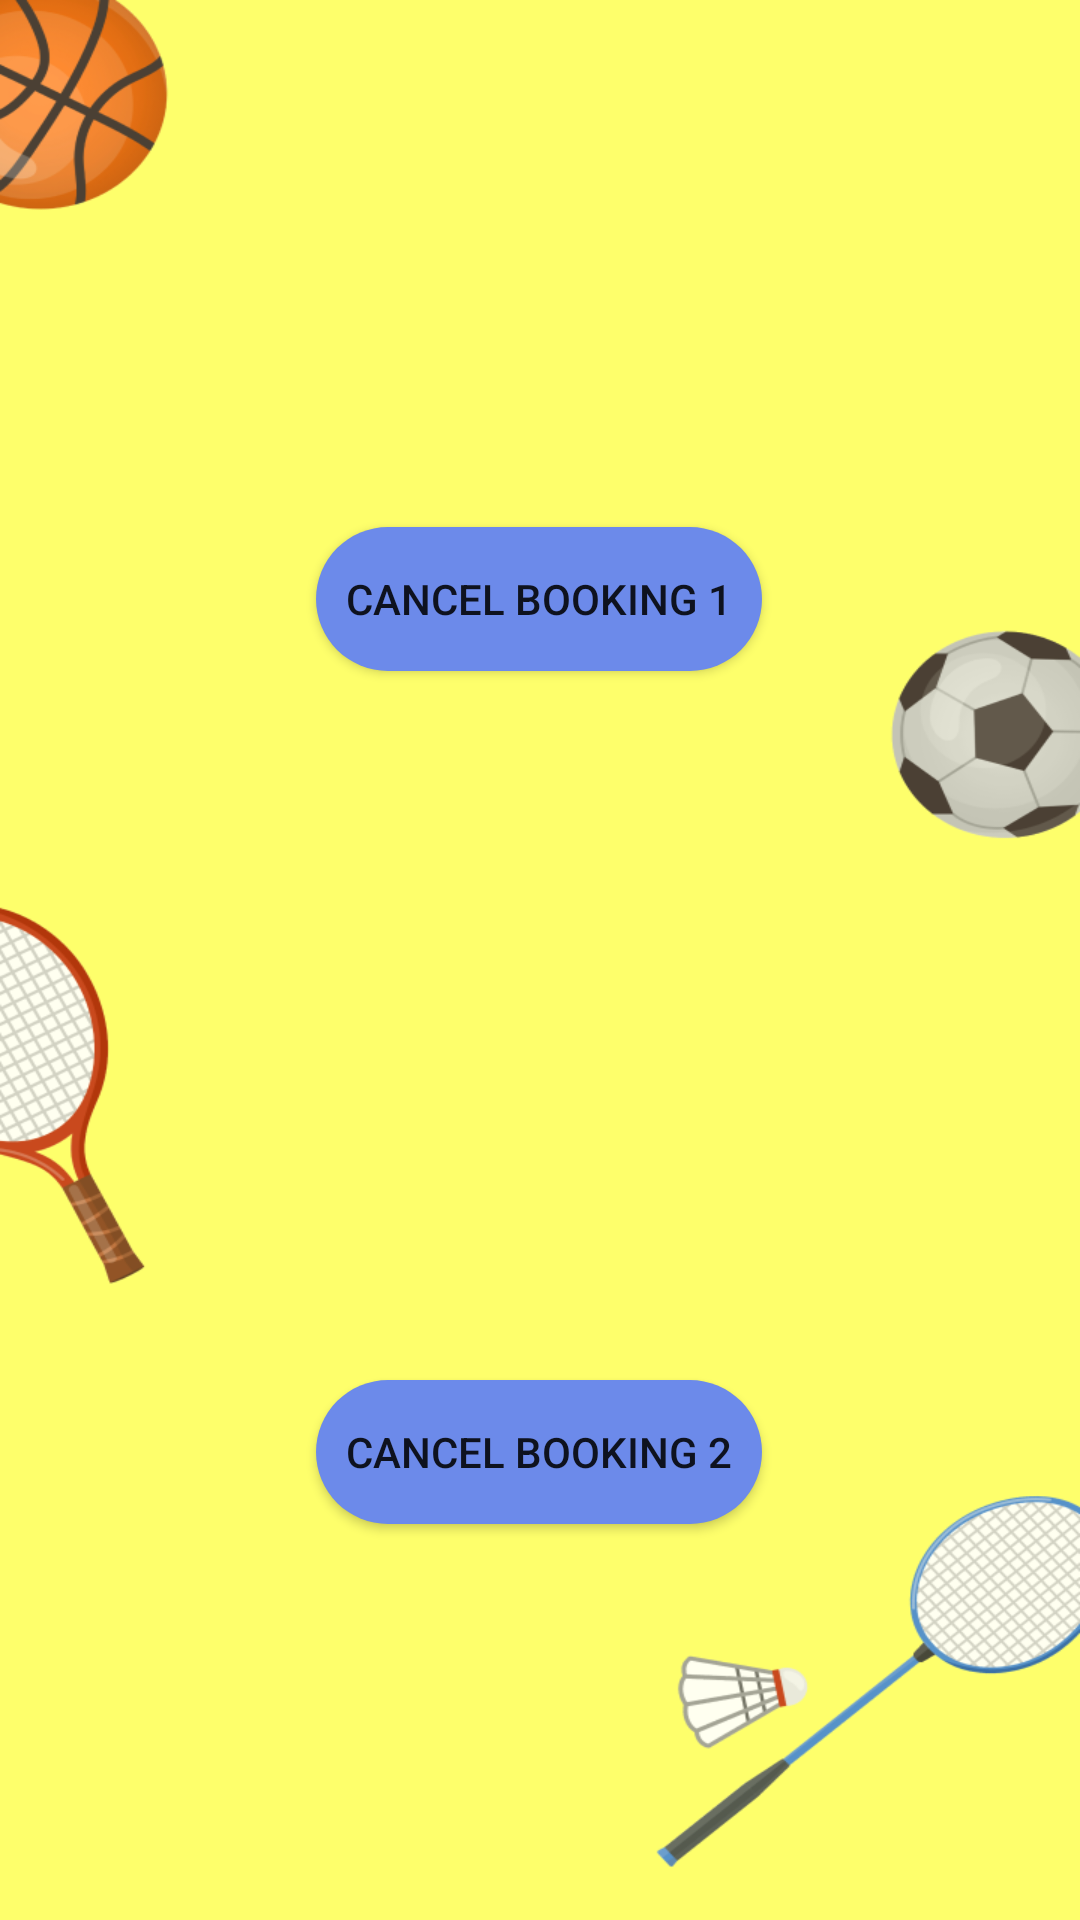

Layout XML and referenced resources for this Android screen:
<!-- AndroidManifest.xml: application theme Theme.GameOnV3 -->
<!-- res/layout/activity_viewbooking.xml -->
<?xml version="1.0" encoding="utf-8"?>
<androidx.constraintlayout.widget.ConstraintLayout xmlns:android="http://schemas.android.com/apk/res/android"
    xmlns:app="http://schemas.android.com/apk/res-auto"
    xmlns:tools="http://schemas.android.com/tools"
    android:layout_width="match_parent"
    android:layout_height="match_parent"
    android:background="@drawable/viewbooking1"
    tools:context=".viewbooking">

    <TextView
        android:id="@+id/Fac1"
        android:layout_width="192dp"
        android:layout_height="94dp"
        android:textAlignment="center"
        android:textColor="#090909"
        app:layout_constraintBottom_toBottomOf="parent"
        app:layout_constraintEnd_toEndOf="parent"
        app:layout_constraintHorizontal_bias="0.497"
        app:layout_constraintStart_toStartOf="parent"
        app:layout_constraintTop_toTopOf="parent"
        app:layout_constraintVertical_bias="0.232" />

    <androidx.appcompat.widget.AppCompatButton
        android:id="@+id/button3"
        android:layout_width="wrap_content"
        android:layout_height="wrap_content"
        android:background="@drawable/buttonround"
        android:onClick="deletebooking1"
        android:paddingLeft="10dp"

        android:paddingRight="10dp"
        android:text="CANCEL BOOKING 1"
        app:layout_constraintBottom_toBottomOf="parent"
        app:layout_constraintEnd_toEndOf="parent"
        app:layout_constraintHorizontal_bias="0.498"
        app:layout_constraintStart_toStartOf="parent"
        app:layout_constraintTop_toTopOf="parent"
        app:layout_constraintVertical_bias="0.297" />

    <TextView
        android:id="@+id/Fac2"
        android:layout_width="195dp"
        android:layout_height="105dp"
        android:textAlignment="center"
        android:textColor="#0B0A0A"
        app:layout_constraintBottom_toBottomOf="parent"
        app:layout_constraintEnd_toEndOf="parent"
        app:layout_constraintStart_toStartOf="parent"
        app:layout_constraintTop_toTopOf="parent"
        app:layout_constraintVertical_bias="0.771" />

    <androidx.appcompat.widget.AppCompatButton
        android:id="@+id/button15"
        android:layout_width="wrap_content"
        android:layout_height="wrap_content"
        android:background="@drawable/buttonround"
        android:onClick="deletebooking2"
        android:paddingLeft="10dp"

        android:paddingRight="10dp"
        android:text="CANCEL BOOKING 2"
        app:layout_constraintBottom_toBottomOf="parent"
        app:layout_constraintEnd_toEndOf="parent"
        app:layout_constraintHorizontal_bias="0.498"
        app:layout_constraintStart_toStartOf="parent"
        app:layout_constraintTop_toTopOf="parent"
        app:layout_constraintVertical_bias="0.777" />

</androidx.constraintlayout.widget.ConstraintLayout>
<!-- resources referenced by this layout -->
<resources>
  <!-- drawable buttonround (drawable) -->
  <?xml version="1.0" encoding="utf-8"?>
  
  <shape xmlns:android="http://schemas.android.com/apk/res/android" android:shape="rectangle">
      <solid android:color="#6C8AEA"></solid>
  
      <corners android:radius="150dp">
      </corners>
  </shape>
  <!-- drawable viewbooking1: png bitmap (drawable, 89996 bytes) -->
  <style name="Theme.GameOnV3" parent="Theme.MaterialComponents.Light">
          
          <item name="colorPrimary">@color/purple_500</item>
          <item name="colorPrimaryVariant">@color/purple_700</item>
          <item name="colorOnPrimary">@color/white</item>
          
          <item name="colorSecondary">@color/teal_200</item>
          <item name="colorSecondaryVariant">@color/teal_700</item>
          <item name="colorOnSecondary">@color/black</item>
          
          <item name="android:statusBarColor">?attr/colorPrimaryVariant</item>
          
      </style>
  <!-- not gathered from this repository: default colours our renderer supplied (Android Studio template values) -->
  <color name="purple_500">#FF6200EE</color>
  <color name="purple_700">#FF3700B3</color>
  <color name="teal_200">#FF03DAC5</color>
  <color name="teal_700">#FF018786</color>
  <color name="black">#FF000000</color>
  <color name="white">#FFFFFFFF</color>
</resources>
